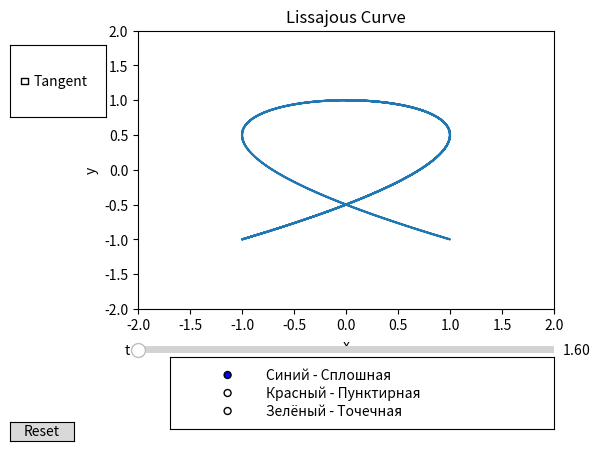

Source code (Python):
import numpy as np
import matplotlib.pyplot as plt
from matplotlib.widgets import Slider, Button, CheckButtons, RadioButtons

def lissajous(t, A, B, a, b, delta):
    x = A * np.sin(a * t + delta)
    y = B * np.cos(b * t)
    return x, y

def tangent(t_val, A, B, a, b, delta):
    dx_dt = A * a * np.cos(a * t_val + delta)
    dy_dt = -B * b * np.sin(b * t_val)
    return dx_dt, dy_dt

fig, ax = plt.subplots()
plt.subplots_adjust(left=0.25, bottom=0.3)

t = np.linspace(0, 10, 500)
A, B, a, b, delta = 1, 1, 3, 2, 0
x, y = lissajous(t, A, B, a, b, delta)
line, = ax.plot(x, y)
point, = ax.plot([], [], marker='o', markersize=5, color='black')
tangent_line, = ax.plot([], [], linestyle='dashed', color='gray')
ax.set_xlim([-2, 2])
ax.set_ylim([-2, 2])
ax.set_xlabel('x')
ax.set_ylabel('y')
ax.set_title('Lissajous Curve')

ax_slider_t = plt.axes([0.25, 0.20, 0.65, 0.03])
slider_t = Slider(ax_slider_t, 't', 1.6, 4.74, valinit=0)

show_tangent = False  

def update(val):
    global show_tangent
    t_val = slider_t.val

    x, y = lissajous(t, A, B, a, b, delta)
    line.set_data(x, y)


    x_point, y_point = lissajous(np.array([t_val]), A, B, a, b, delta) 
    point.set_data(x_point, y_point)

    if show_tangent:
        dx, dy = tangent(t_val, A, B, a, b, delta)

        tangent_x_start = x_point - 1*dx
        tangent_x_end = x_point + 1*dx

        tangent_y_start = y_point - 1*dy
        tangent_y_end = y_point + 1*dy

        tangent_line.set_data([tangent_x_start, tangent_x_end], [tangent_y_start, tangent_y_end])
    else:
        tangent_line.set_data([],[])

    fig.canvas.draw_idle()

slider_t.on_changed(update)

rax = plt.axes([0.05, 0.7, 0.15, 0.15])
check = CheckButtons(rax, ['Tangent'], [show_tangent])

def toggle_tangent(label):
    global show_tangent
    show_tangent = not show_tangent
    update(None)  
check.on_clicked(toggle_tangent)

resetax = plt.axes([0.05, 0.025, 0.1, 0.04])
button = Button(resetax, 'Reset', hovercolor='0.975')

def reset(event):
    slider_t.reset()
    update(None)
button.on_clicked(reset)

rax = plt.axes([0.3, 0.05, 0.6, 0.15])
radio = RadioButtons(rax, ('Синий - Сплошная', 'Красный - Пунктирная', 'Зелёный - Точечная'), active=0)

def color_change(label):
    if label == 'Синий - Сплошная':
        line.set_color('blue')
        line.set_linestyle('-')
    elif label == 'Красный - Пунктирная':
        line.set_color('red')
        line.set_linestyle('--')
    elif label == 'Зелёный - Точечная':
        line.set_color('green')
        line.set_linestyle(':')
    update(None)

radio.on_clicked(color_change)


plt.show()
